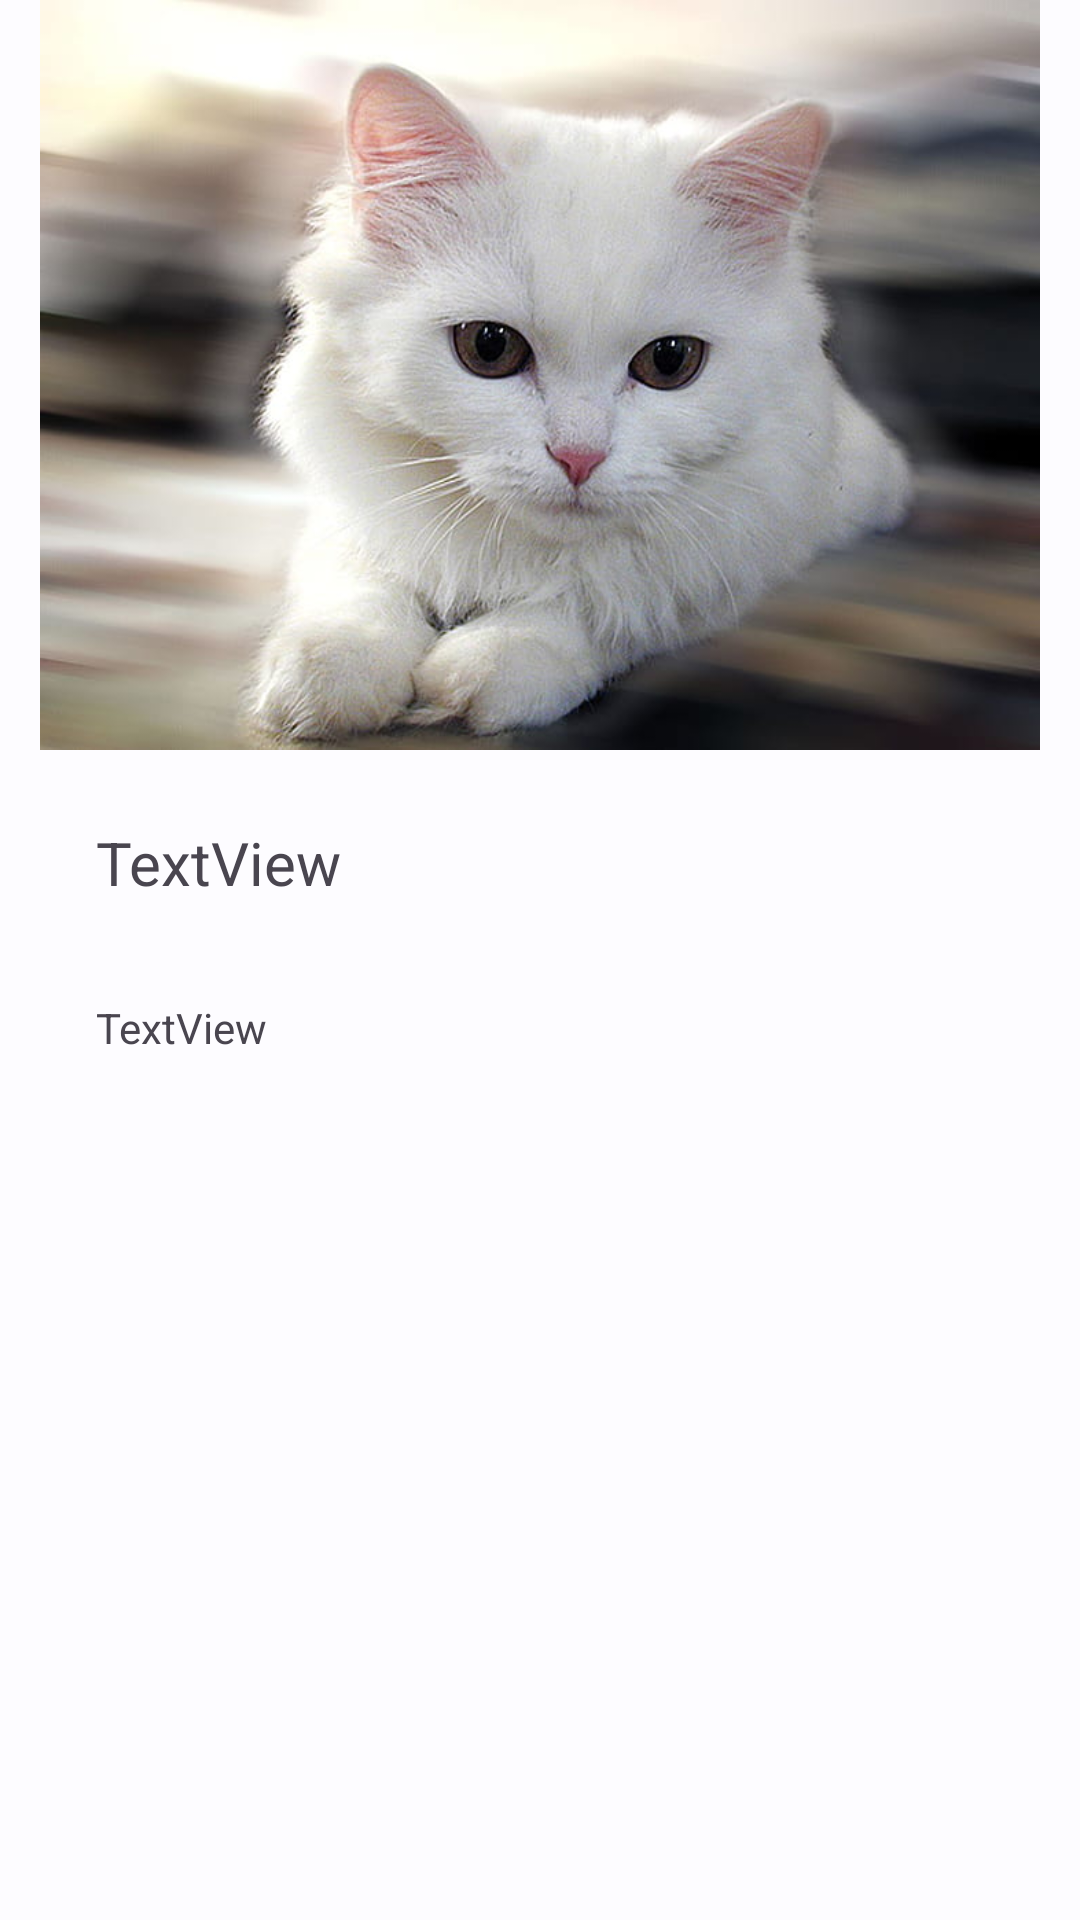

Layout XML and referenced resources for this Android screen:
<!-- AndroidManifest.xml: application theme AppTheme -->
<!-- res/layout/merchant_card_layout.xml -->
<?xml version="1.0" encoding="utf-8"?>
<androidx.constraintlayout.widget.ConstraintLayout xmlns:android="http://schemas.android.com/apk/res/android"
    xmlns:app="http://schemas.android.com/apk/res-auto"
    xmlns:tools="http://schemas.android.com/tools"
    android:layout_width="match_parent"
    android:layout_height="wrap_content">

    <ImageView
        android:id="@+id/ivMerchantCard"
        android:layout_width="match_parent"
        android:layout_height="250dp"
        android:scaleType="fitCenter"
        app:layout_constraintStart_toStartOf="parent"
        app:layout_constraintTop_toTopOf="parent"
        app:srcCompat="@drawable/cat2" />

    <TextView
        android:id="@+id/tvMerchantName"
        android:layout_width="0dp"
        android:layout_height="wrap_content"
        android:layout_marginStart="32dp"
        android:layout_marginTop="24dp"
        android:layout_marginEnd="32dp"
        android:text="TextView"
        android:textSize="20sp"
        app:layout_constraintEnd_toEndOf="parent"
        app:layout_constraintStart_toStartOf="parent"
        app:layout_constraintTop_toBottomOf="@+id/ivMerchantCard" />

    <TextView
        android:id="@+id/tvBenefitDesc"
        android:layout_width="0dp"
        android:layout_height="wrap_content"
        android:layout_marginStart="32dp"
        android:layout_marginTop="32dp"
        android:layout_marginEnd="32dp"
        android:text="TextView"
        android:textSize="14sp"
        app:layout_constraintEnd_toEndOf="parent"
        app:layout_constraintStart_toStartOf="parent"
        android:autoLink="all"
        app:layout_constraintTop_toBottomOf="@+id/tvMerchantName" />
</androidx.constraintlayout.widget.ConstraintLayout>
<!-- resources referenced by this layout -->
<resources>
  <!-- drawable cat2: jpg bitmap (drawable, 46190 bytes) -->
  <style name="AppTheme" parent="Theme.Material3.Light.NoActionBar">
          <item name="colorPrimary">@color/md_theme_light_primary</item>
          <item name="colorOnPrimary">@color/md_theme_light_onPrimary</item>
          <item name="colorPrimaryContainer">@color/md_theme_light_primaryContainer</item>
          <item name="colorOnPrimaryContainer">@color/md_theme_light_onPrimaryContainer</item>
          <item name="colorSecondary">@color/md_theme_light_secondary</item>
          <item name="colorOnSecondary">@color/md_theme_light_onSecondary</item>
          <item name="colorSecondaryContainer">@color/md_theme_light_secondaryContainer</item>
          <item name="colorOnSecondaryContainer">@color/md_theme_light_onSecondaryContainer</item>
          <item name="colorTertiary">@color/md_theme_light_tertiary</item>
          <item name="colorOnTertiary">@color/md_theme_light_onTertiary</item>
          <item name="colorTertiaryContainer">@color/md_theme_light_tertiaryContainer</item>
          <item name="colorOnTertiaryContainer">@color/md_theme_light_onTertiaryContainer</item>
          <item name="colorError">@color/md_theme_light_error</item>
          <item name="colorErrorContainer">@color/md_theme_light_errorContainer</item>
          <item name="colorOnError">@color/md_theme_light_onError</item>
          <item name="colorOnErrorContainer">@color/md_theme_light_onErrorContainer</item>
          <item name="android:colorBackground">@color/md_theme_light_background</item>
          <item name="colorOnBackground">@color/md_theme_light_onBackground</item>
          <item name="colorSurface">@color/md_theme_light_surface</item>
          <item name="colorOnSurface">@color/md_theme_light_onSurface</item>
          <item name="colorSurfaceVariant">@color/md_theme_light_surfaceVariant</item>
          <item name="colorOnSurfaceVariant">@color/md_theme_light_onSurfaceVariant</item>
          <item name="colorOutline">@color/md_theme_light_outline</item>
          <item name="colorOnSurfaceInverse">@color/md_theme_light_inverseOnSurface</item>
          <item name="colorSurfaceInverse">@color/md_theme_light_inverseSurface</item>
          <item name="colorPrimaryInverse">@color/md_theme_light_inversePrimary</item>
  
  
  
  
      </style>
  <color name="md_theme_light_primary">#005FAE</color>
  <color name="md_theme_light_onPrimary">#FFFFFF</color>
  <color name="md_theme_light_primaryContainer">#D4E3FF</color>
  <color name="md_theme_light_onPrimaryContainer">#001C3A</color>
  <color name="md_theme_light_secondary">#545F71</color>
  <color name="md_theme_light_onSecondary">#FFFFFF</color>
  <color name="md_theme_light_secondaryContainer">#D8E3F8</color>
  <color name="md_theme_light_onSecondaryContainer">#111C2B</color>
  <color name="md_theme_light_tertiary">#6D5676</color>
  <color name="md_theme_light_onTertiary">#FFFFFF</color>
  <color name="md_theme_light_tertiaryContainer">#F7D8FF</color>
  <color name="md_theme_light_onTertiaryContainer">#271430</color>
  <color name="md_theme_light_error">#BA1A1A</color>
  <color name="md_theme_light_errorContainer">#FFDAD6</color>
  <color name="md_theme_light_onError">#FFFFFF</color>
  <color name="md_theme_light_onErrorContainer">#410002</color>
  <color name="md_theme_light_background">#FDFCFF</color>
  <color name="md_theme_light_onBackground">#1A1C1E</color>
  <color name="md_theme_light_surface">#FDFCFF</color>
  <color name="md_theme_light_onSurface">#1A1C1E</color>
  <color name="md_theme_light_surfaceVariant">#E0E2EC</color>
  <color name="md_theme_light_onSurfaceVariant">#43474E</color>
  <color name="md_theme_light_outline">#74777F</color>
  <color name="md_theme_light_inverseOnSurface">#F1F0F4</color>
  <color name="md_theme_light_inverseSurface">#2F3033</color>
  <color name="md_theme_light_inversePrimary">#A5C8FF</color>
</resources>
